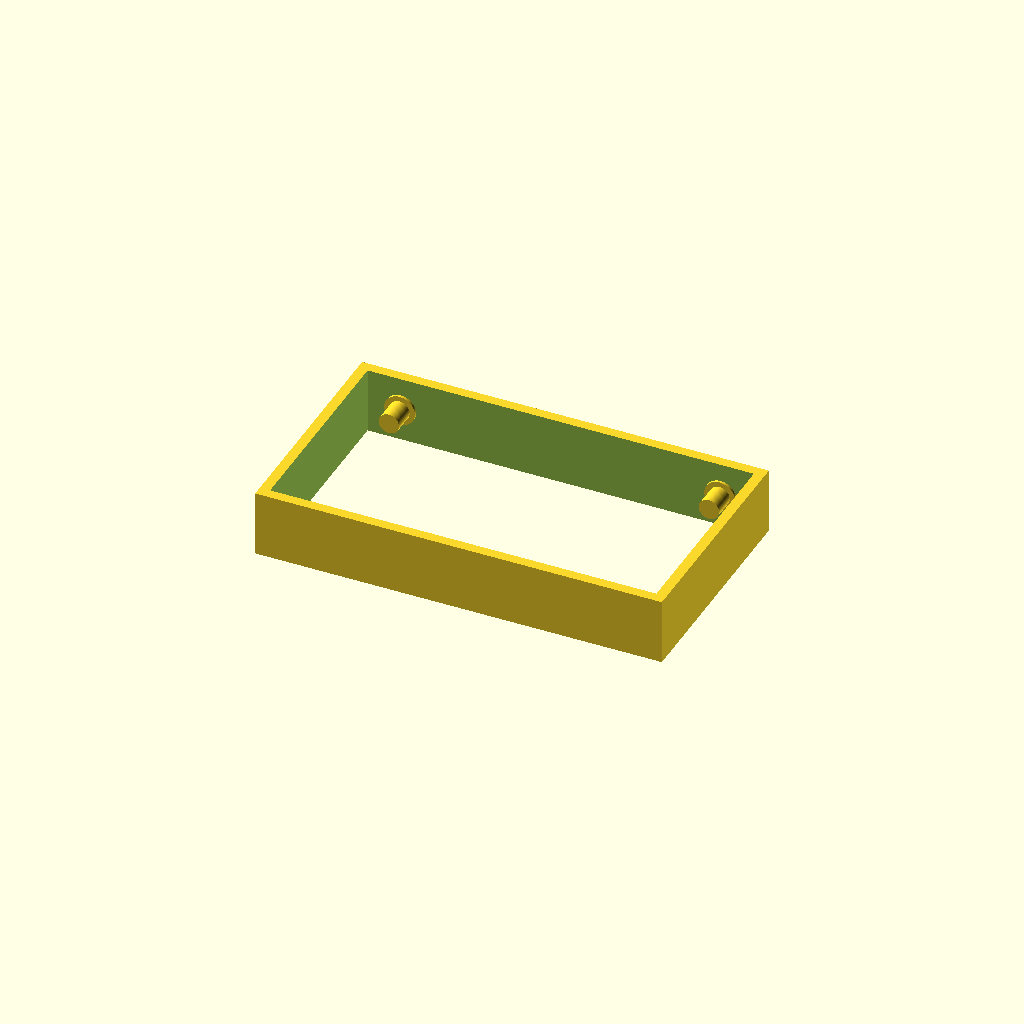
Cell 1 — every parameter at its default value.
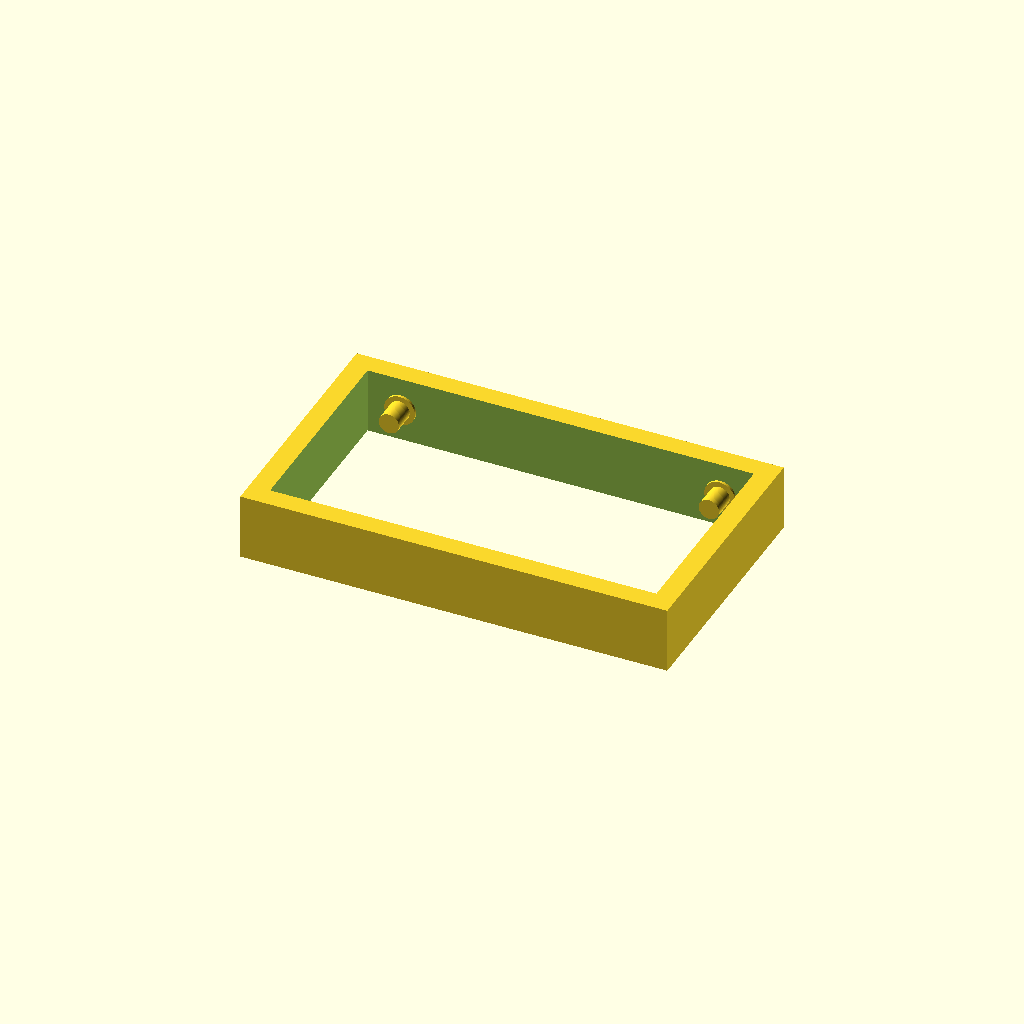
Cell 2: bodyThickness = 8 (everything else at default).
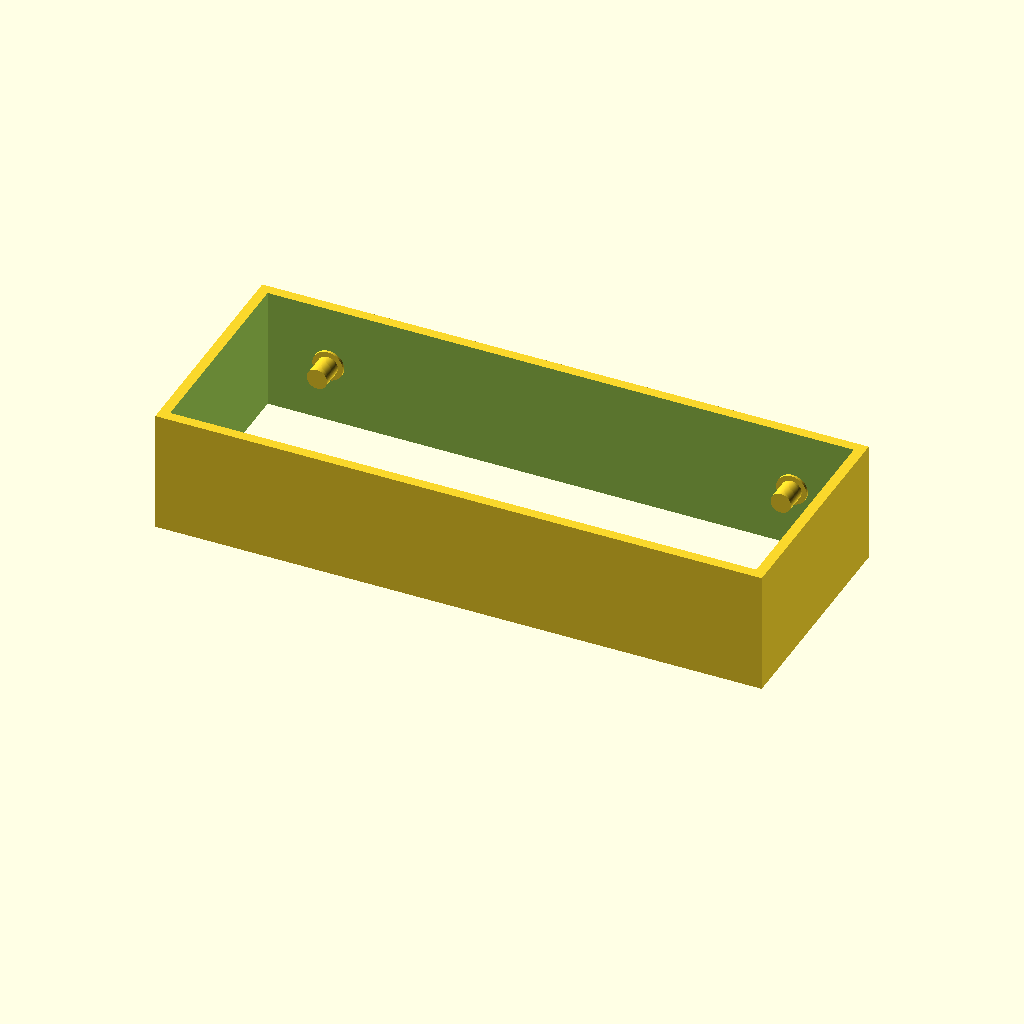
Cell 3: the same model with bearingDiameter = 44.
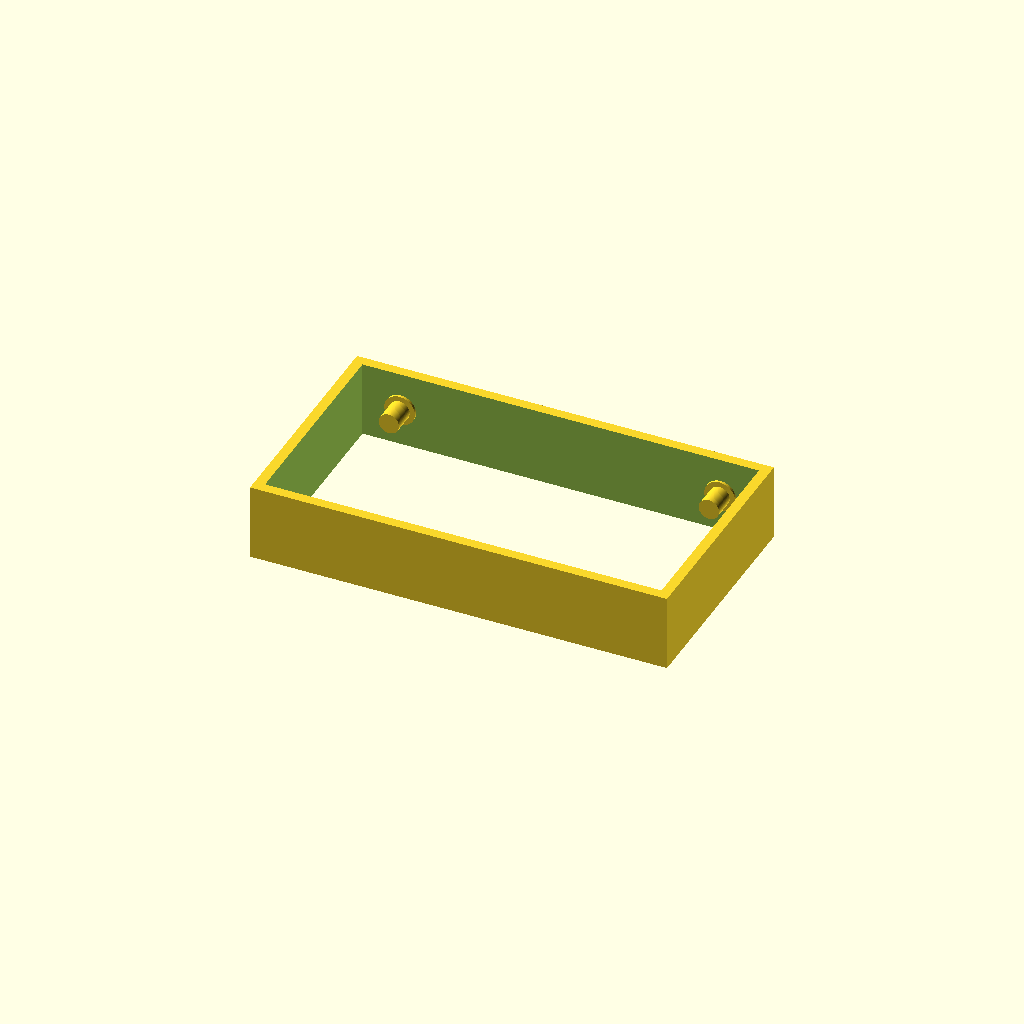
Cell 4: bearingClearance = 4 (everything else at default).
All cells are drawn from one camera (rotation 55°, 0°, 25°, orthographic, colour scheme Cornfield), so only the parameter changes between them.
OpenSCAD source file inputs/thingiverse/files/thing-3564987/files/spool-holder.scad:
//Hello World!
$fn=100.0;
bodyThickness=4.0;
bearingDiameter=22.0;
bearingWidth=7.0;
bearingInnerDiameter=8.0;
bearingClearance=2.0;
spoolDiameter=195.0;
spoolWidth=80.0;
spoolClearance=2.0;
union(){
  translate([sqrt((pow(((spoolDiameter/2.0)+(bearingDiameter/2.0)),2.0)-pow((((spoolDiameter/2.0)+spoolClearance)-(bearingDiameter/2.0)),2.0))),((spoolWidth/2.0)+1.0),(bearingDiameter/2.0)]){
    rotate([90.0, 0.0, 0.0]){
      union(){
        cylinder(1.0, ((bearingInnerDiameter/2.0)+2.0), ((bearingInnerDiameter/2.0)+2.0));
        cylinder(((1.0+bearingWidth)+2.0), (bearingInnerDiameter/2.0), (bearingInnerDiameter/2.0));
      }
    }
  }
  translate([sqrt((pow(((spoolDiameter/2.0)+(bearingDiameter/2.0)),2.0)-pow((((spoolDiameter/2.0)+spoolClearance)-(bearingDiameter/2.0)),2.0))),(((-spoolWidth)/2.0)-1.0),(bearingDiameter/2.0)]){
    rotate([-90.0, 0.0, 0.0]){
      union(){
        cylinder(1.0, ((bearingInnerDiameter/2.0)+2.0), ((bearingInnerDiameter/2.0)+2.0));
        cylinder(((1.0+bearingWidth)+2.0), (bearingInnerDiameter/2.0), (bearingInnerDiameter/2.0));
      }
    }
  }
  translate([(-sqrt((pow(((spoolDiameter/2.0)+(bearingDiameter/2.0)),2.0)-pow((((spoolDiameter/2.0)+spoolClearance)-(bearingDiameter/2.0)),2.0)))),((spoolWidth/2.0)+1.0),(bearingDiameter/2.0)]){
    rotate([90.0, 0.0, 0.0]){
      union(){
        cylinder(1.0, ((bearingInnerDiameter/2.0)+2.0), ((bearingInnerDiameter/2.0)+2.0));
        cylinder(((1.0+bearingWidth)+2.0), (bearingInnerDiameter/2.0), (bearingInnerDiameter/2.0));
      }
    }
  }
  translate([(-sqrt((pow(((spoolDiameter/2.0)+(bearingDiameter/2.0)),2.0)-pow((((spoolDiameter/2.0)+spoolClearance)-(bearingDiameter/2.0)),2.0)))),(((-spoolWidth)/2.0)-1.0),(bearingDiameter/2.0)]){
    rotate([-90.0, 0.0, 0.0]){
      union(){
        cylinder(1.0, ((bearingInnerDiameter/2.0)+2.0), ((bearingInnerDiameter/2.0)+2.0));
        cylinder(((1.0+bearingWidth)+2.0), (bearingInnerDiameter/2.0), (bearingInnerDiameter/2.0));
      }
    }
  }
  difference(){
    translate([((((-sqrt((pow(((spoolDiameter/2.0)+(bearingDiameter/2.0)),2.0)-pow((((spoolDiameter/2.0)+spoolClearance)-(bearingDiameter/2.0)),2.0))))-bearingClearance)-(bearingDiameter/2.0))-bodyThickness),((((-spoolWidth)/2.0)-1.0)-bodyThickness),(-bearingClearance)]){
      cube([((((2.0*sqrt((pow(((spoolDiameter/2.0)+(bearingDiameter/2.0)),2.0)-pow((((spoolDiameter/2.0)+spoolClearance)-(bearingDiameter/2.0)),2.0))))+(2.0*bearingClearance))+bearingDiameter)+(2.0*bodyThickness)), ((spoolWidth+2.0)+(2.0*bodyThickness)), (bearingDiameter+(2.0*bearingClearance))]);
    }
    translate([(((-sqrt((pow(((spoolDiameter/2.0)+(bearingDiameter/2.0)),2.0)-pow((((spoolDiameter/2.0)+spoolClearance)-(bearingDiameter/2.0)),2.0))))-bearingClearance)-(bearingDiameter/2.0)),(((-spoolWidth)/2.0)-1.0),((-bearingClearance)-0.5)]){
      cube([(((2.0*sqrt((pow(((spoolDiameter/2.0)+(bearingDiameter/2.0)),2.0)-pow((((spoolDiameter/2.0)+spoolClearance)-(bearingDiameter/2.0)),2.0))))+(2.0*bearingClearance))+bearingDiameter), (spoolWidth+2.0), ((bearingDiameter+(2.0*bearingClearance))+1.0)]);
    }
  }
}
//Goodbye World!
Parameter table extracted from the source (name, type, default, range or options):
bodyThickness: number, default 4
bearingDiameter: number, default 22
bearingWidth: number, default 7
bearingInnerDiameter: number, default 8
bearingClearance: number, default 2
spoolDiameter: number, default 195
spoolWidth: number, default 80
spoolClearance: number, default 2
